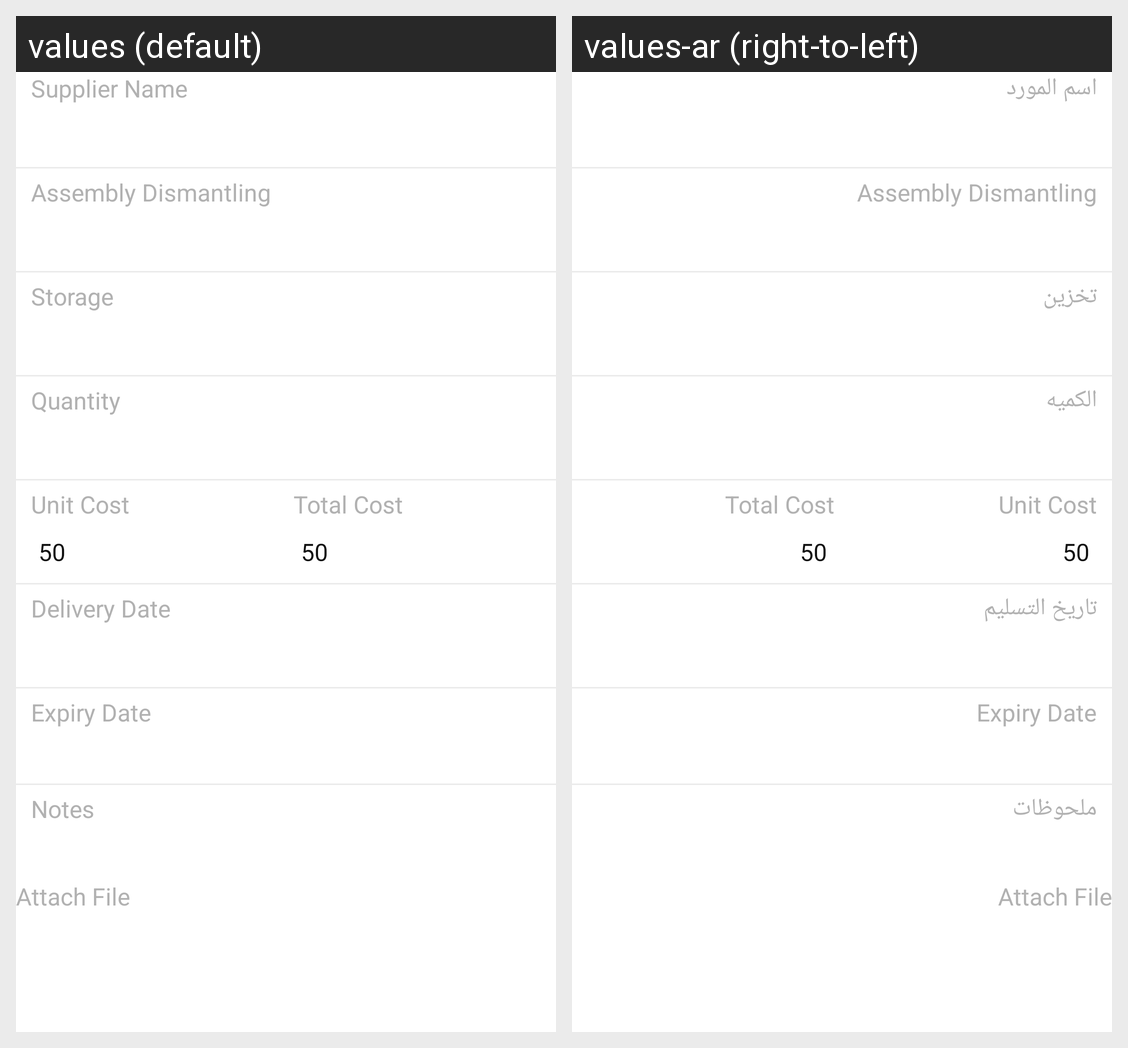

Locale-by-locale string values for the Android screen shown in this grid:
Android screen res/layout/fragment_production_supplier_cost_view.xml rendered under 2 locales, left to right: values (default), values-ar (right-to-left). Device: Nexus 5 (rendered at 1080×1920; each locale shown at half size, 540×960, under a caption strip naming it); theme AppTheme.
Strings drawn on this screen, with the default value and each locale's value (text and hints the layout hard-codes, and strings that could not be matched under every locale, appear in the picture but are not listed):

supplier_name
  values: Supplier Name
  values-ar: اسم المورد

assembly_dismantling
  values: Assembly Dismantling
  values-ar: Assembly Dismantling

storage
  values: Storage
  values-ar: تخزين

quantity
  values: Quantity
  values-ar: الكميه

unit_cost
  values: Unit Cost
  values-ar: Unit Cost

_50
  values: 50
  values-ar: 50

total_cost
  values: Total Cost
  values-ar: Total Cost

delivery_date
  values: Delivery Date
  values-ar: تاريخ التسليم

expiry_date
  values: Expiry Date
  values-ar: Expiry Date

notes
  values: Notes
  values-ar: ملحوظات

attach_file
  values: Attach File
  values-ar: Attach File
